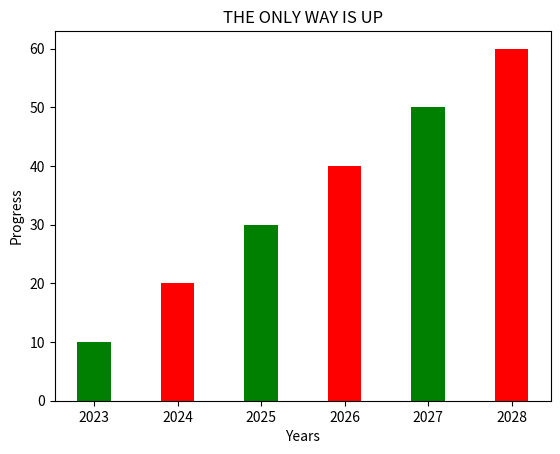

Reproduce this figure in Python.
import matplotlib.pyplot as plt

height = [10, 20, 30, 40, 50,60]
left = [1,2,3,4,5,6]

tick_label = ['2023', '2024', '2025', '2026', '2027', '2028']

plt.bar(left, height, tick_label = tick_label, width= 0.4, color = ['green', 'red'])

plt.xlabel('Years')
plt.ylabel('Progress')

plt.title('THE ONLY WAY IS UP')

plt.show()